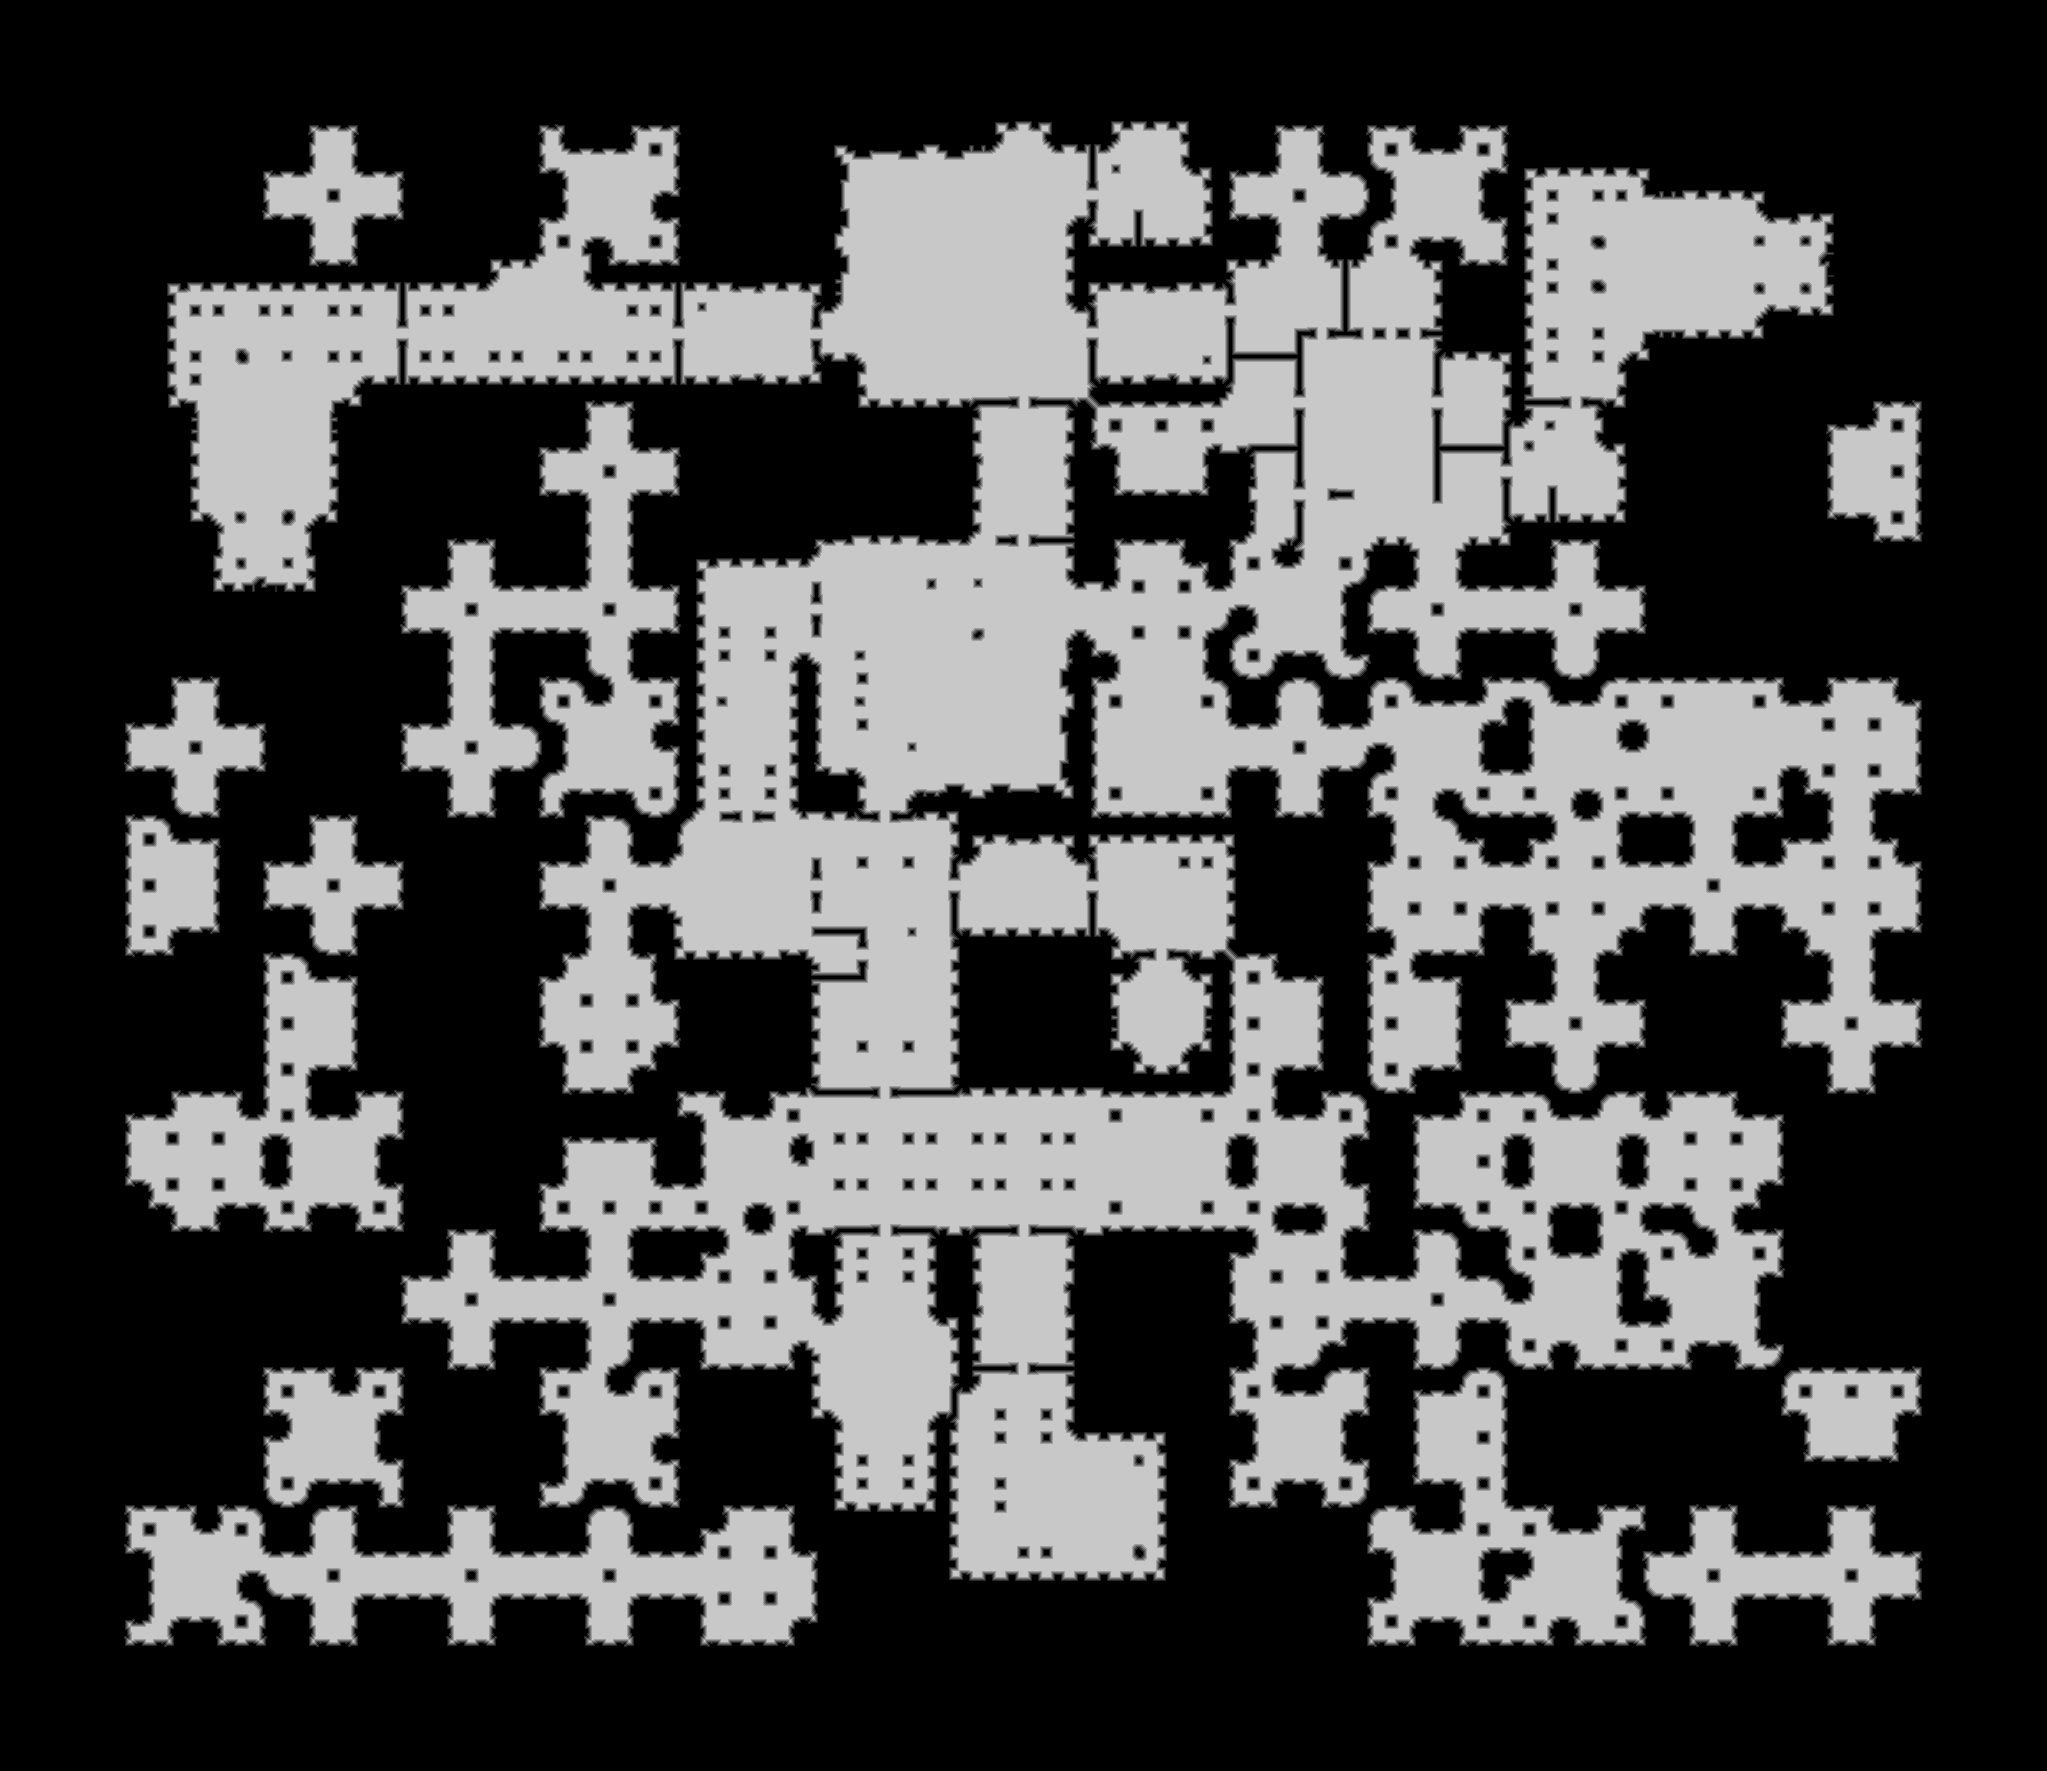

Values plotted in this chart, from the file beside it:
source	tdt_hull ranged
truth	truth_2defdb1e3f0.tsv
width	2047
height	1771
nibble	0	2135717
nibble	1	71106
nibble	2	72038
nibble	3	73410
nibble	4	75014
nibble	5	1197952
